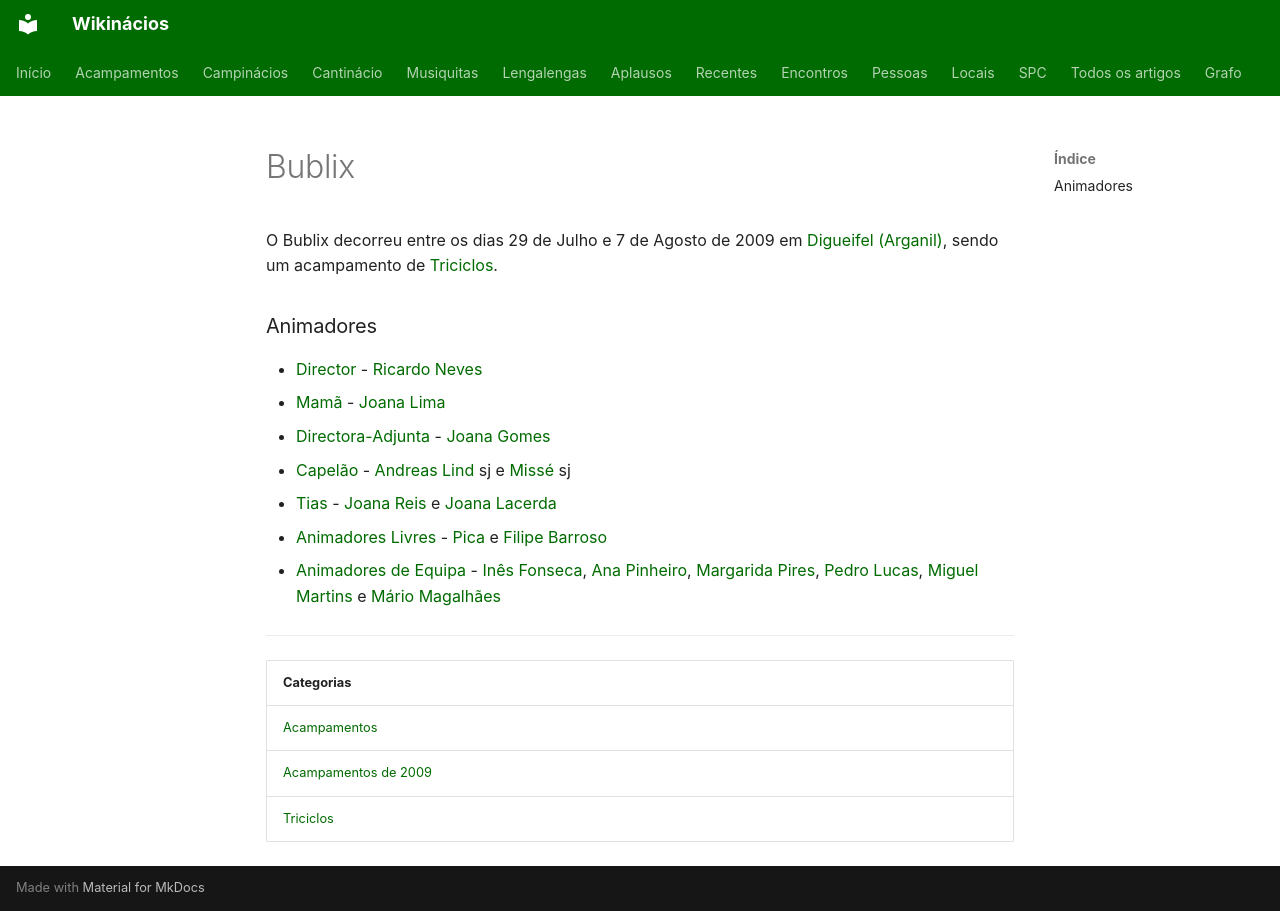

repository: neteinstein/Campinacios · page: Acampamentos/2009/Bublix.html · generator: mkdocs

# Bublix

O Bublix decorreu entre os dias 29 de Julho e 7 de Agosto de 2009 em [Digueifel (Arganil)](../../Restrito/Locais%20de%20Acampamento/Digueifel%20%28Arganil%29.md), sendo um acampamento de [Triciclos](../../Categorias/Triciclos.md).

### Animadores

- [Director](../../Cargos/Director.md) - [Ricardo Neves](../../Pessoas/R/Ricardo%20Neves.md)
- [Mamã](../../Cargos/Mam%C3%A3.md) - [Joana Lima](../../Pessoas/J/Joana%20Lima.md)
- [Directora-Adjunta](../../Cargos/Director-Adjunto.md) - [Joana Gomes](../../Pessoas/J/Joana%20Gomes.md)
- [Capelão](../../Cargos/Capel%C3%A3o.md) - [Andreas Lind](../../Pessoas/A/Andreas%20Lind.md) sj e [Missé](../../Pessoas/M/Miguel%20Melo.md) sj
- [Tias](../../Cargos/Tio.md) - [Joana Reis](../../Pessoas/J/Joana%20Reis.md) e [Joana Lacerda](../../Pessoas/J/Joana%20Lacerda.md)
- [Animadores Livres](../../Cargos/Animador%20Livre.md) - [Pica](../../Pessoas/F/Francisco%20Silva%20Rodrigues.md) e [Filipe Barroso](../../Pessoas/F/Filipe%20Barroso.md)
- [Animadores de Equipa](../../Cargos/Animador%20de%20Equipa.md) - [Inês Fonseca](../../Pessoas/I/In%C3%AAs%20Fonseca.md), [Ana Pinheiro](../../Pessoas/A/Ana%20Pinheiro.md), [Margarida Pires](../../Pessoas/M/Margarida%20Pires.md), [Pedro Lucas](../../Pessoas/P/Pedro%20Lucas.md), [Miguel Martins](../../Pessoas/M/Miguel%20Monteiro%20Martins.md) e [Mário Magalhães](../../Pessoas/M/M%C3%A1rio%20Magalh%C3%A3es.md)

---

| Categorias |
| --- |
| [Acampamentos](../../Categorias/Acampamentos.md) |
| [Acampamentos de 2009](../../Categorias/Acampamentos%20de%202009.md) |
| [Triciclos](../../Categorias/Triciclos.md) |
